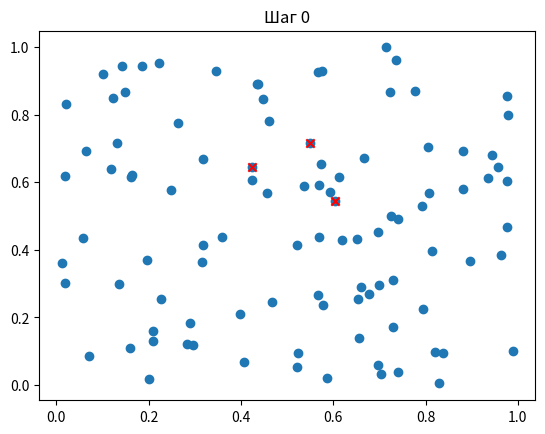

Generate this figure with matplotlib: (Note: this script raises an exception after producing the figure.)
import numpy as np
import matplotlib.pyplot as plt

# Cлучайные данные
np.random.seed(0)
X = np.random.rand(100, 2)

# Инициализация центроидов
k = 3
centroids = X[:k, :]

# Функция для вычисления расстояния между точками и центроидами
def distance(x1, x2):
    return np.sqrt(np.sum((x1 - x2) ** 2))

# Начальное отображение точек и центроидов
plt.scatter(X[:, 0], X[:, 1])
plt.scatter(centroids[:, 0], centroids[:, 1], color='red', marker='x')
plt.title('Шаг 0')
plt.show()

# Алгоритм k-means
for step in range(1, 6):  # Пять шагов
    clusters = [[] for _ in range(k)]

    # Назначение точек к ближайшим центроидам
    for point in X:
        distances = [distance(point, centroid) for centroid in centroids]
        closest_centroid = np.argmin(distances)
        clusters[closest_centroid].append(point)

    # Пересчет центроидов
    for i in range(k):
        centroids[i] = np.mean(clusters[i], axis=0)

    # Отображение точек и центроидов на текущем шаге
    colors = ['blue', 'green', 'orange']
    plt.scatter(X[:, 0], X[:, 1], c=[colors[i] for i in np.argmin([distance(X, centroid) for centroid in centroids], axis=0)])
    plt.scatter(centroids[:, 0], centroids[:, 1], color='red', marker='x')
    plt.title(f'Шаг {step}')
    plt.show()